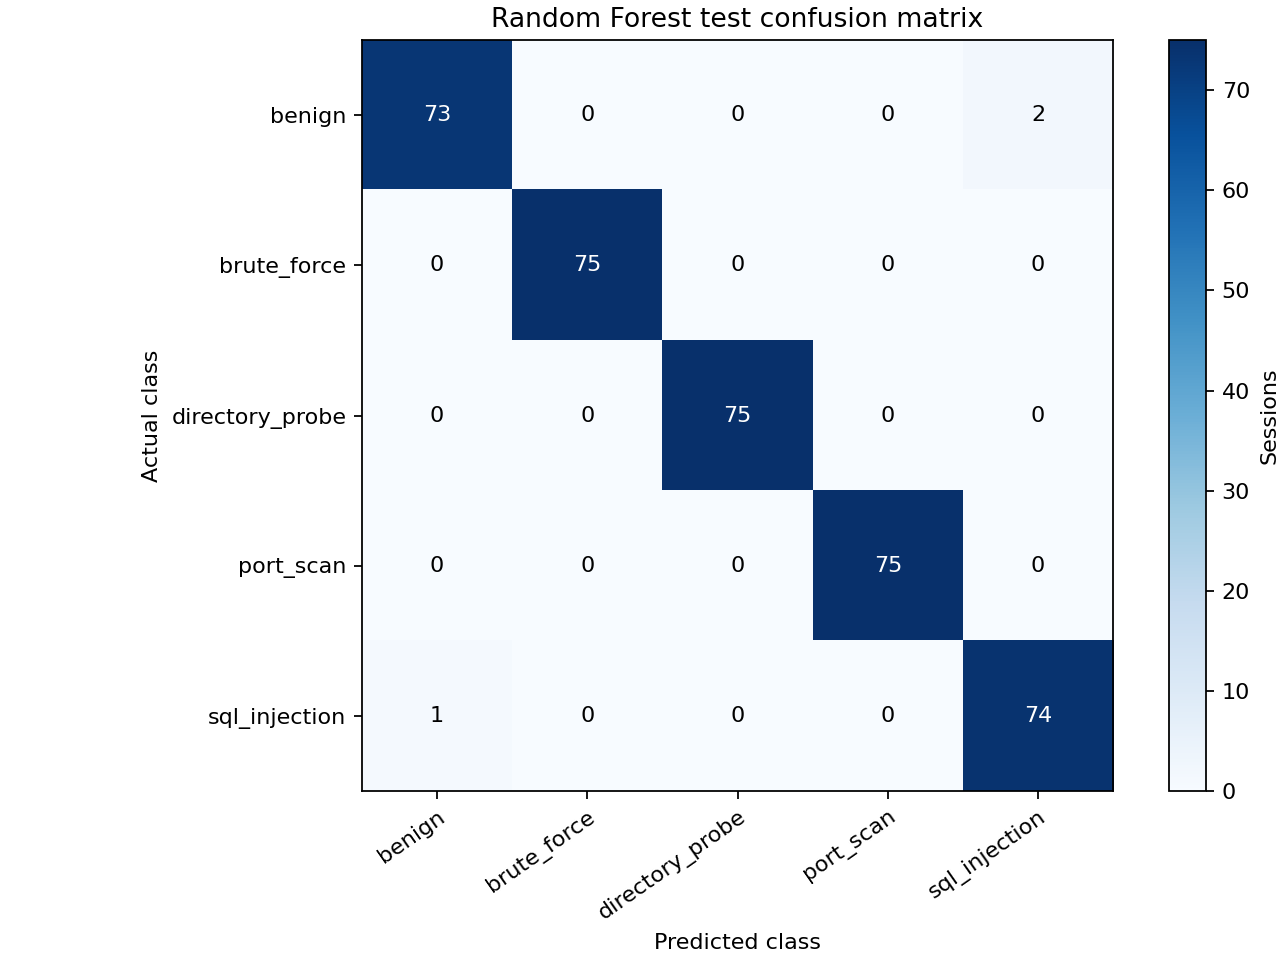

The data file committed next to this chart (first rows):
actual, benign, brute_force, directory_probe, port_scan, sql_injection
benign, 73, 0, 0, 0, 2
brute_force, 0, 75, 0, 0, 0
directory_probe, 0, 0, 75, 0, 0
port_scan, 0, 0, 0, 75, 0
sql_injection, 1, 0, 0, 0, 74
